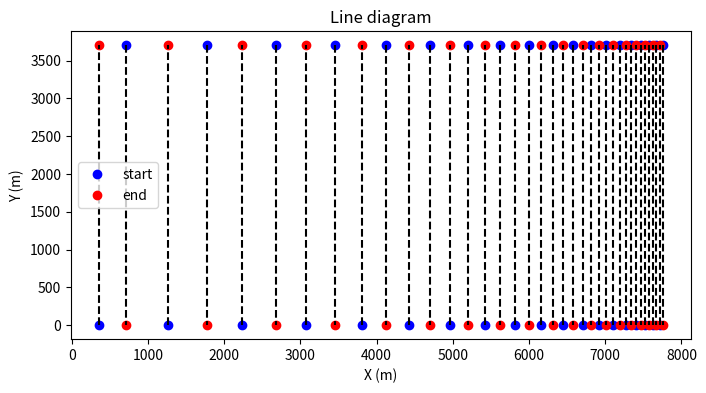

The script that saved this image:
import numpy as np
import matplotlib.pyplot as plt

# 定义常量
Sea_mile = 1852         # 海里（m）
Length = 2 * Sea_mile   # 海域长度（m）
Width = 4 * Sea_mile    # 海域宽度（m）

# 问题2得到的各间距距离
s = [359, 546, 507, 470, 436, 404,
     375, 348, 323, 299, 278, 257,
     239, 221, 205, 191, 177, 164,
     152, 141, 131, 121, 113, 104,
     97, 90, 83, 77, 72, 67, 62,
     57, 53, 49, 46, 42, 39]

# 初始化测线列表
x = [s[0]]      # 测线的横坐标列表（m）
y1 = [0]        # 测线的起点纵坐标列表（m）
y2 = [Length]   # 测线的终点纵坐标列表（m）

for i in range(len(s)):
    x.append(x[-1] + s[i])                      # 添加下一条测线的横坐标
    y1.append(Length if len(x) % 2 == 0 else 0)  # 添加下一条测线的起点纵坐标
    y2.append(0 if len(x) % 2 == 0 else Length)  # 添加下一条测线的终点纵坐标

# 绘制示意图
plt.figure(figsize=(8,4))               # 创建画布
plt.plot(x, y1, 'bo', label='start')    # 绘制起点
plt.plot(x, y2, 'ro', label='end')      # 绘制终点
plt.plot([x, x], [y1, y2], 'k--')       # 绘制测线
plt.xlabel('X (m)')                     # 设置横轴标签
plt.ylabel('Y (m)')                     # 设置纵轴标签
plt.title('Line diagram')               # 设置标题
plt.legend()                            # 显示图例
plt.show()                              # 显示图像
